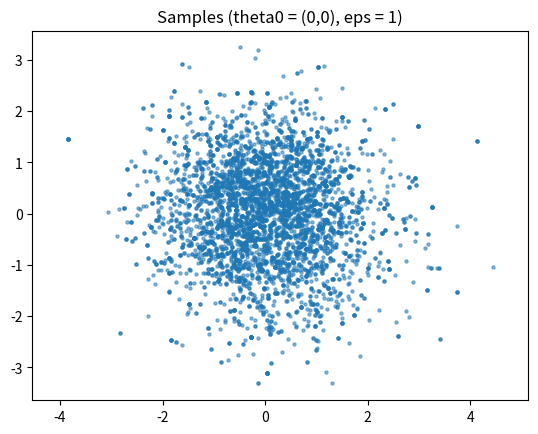
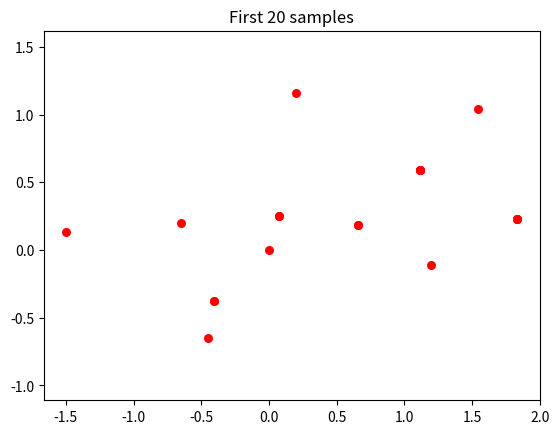
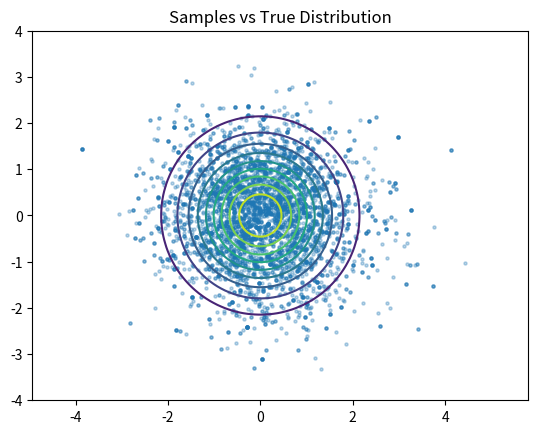
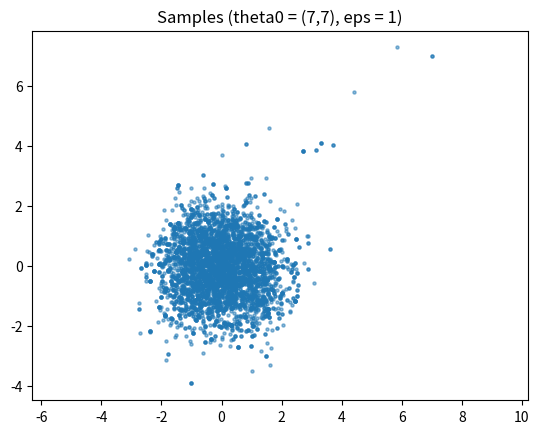
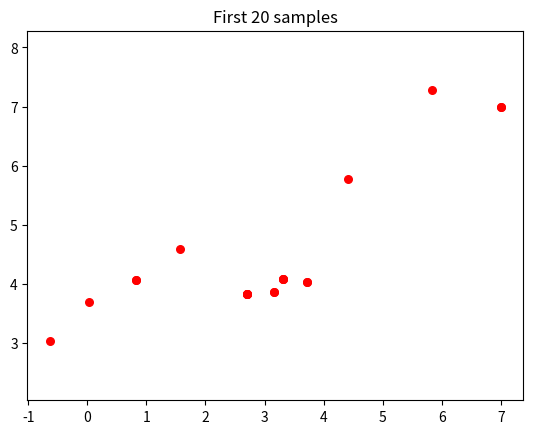
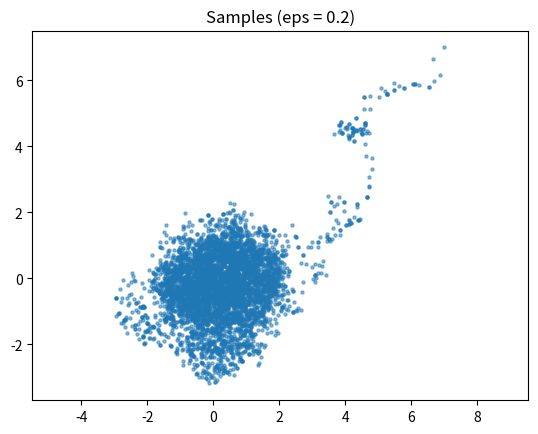
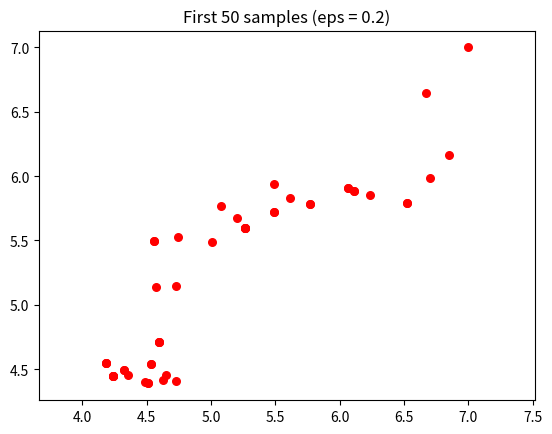
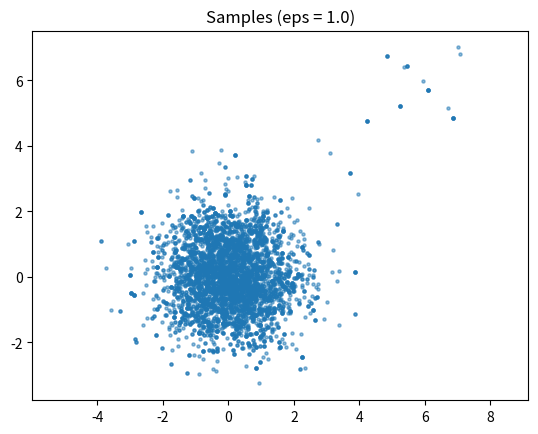
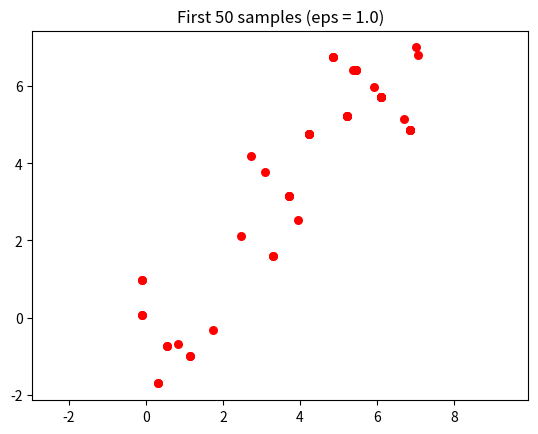
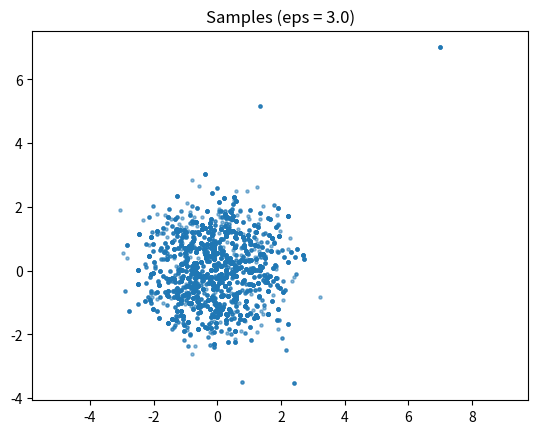
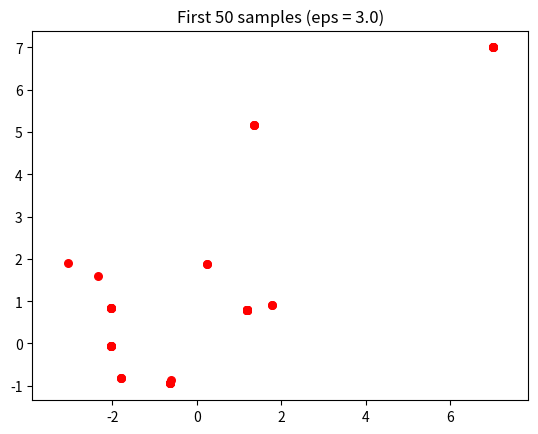

The script that saved these images, in order:
import numpy as np
import matplotlib.pyplot as plt

# Target density (unnormalized)
def p_star(x):
    return np.exp(-0.5 * np.dot(x, x))  # proportional to N(0, I2)

# Random-walk Metropolis sampler
def rw_metropolis(p_star, N, theta0, eps):
    theta = np.zeros((N, len(theta0)))
    theta[0] = theta0
    accept = 0

    for i in range(1, N):
        proposal = theta[i-1] + eps * np.random.randn(len(theta0))
        alpha = min(1.0, p_star(proposal) / p_star(theta[i-1]))

        if np.random.rand() < alpha:
            theta[i] = proposal
            accept += 1
        else:
            theta[i] = theta[i-1]

    return theta, accept / (N - 1)

# --------- (b) theta0 = (0,0), eps = 1 ----------
N = 5000
theta0 = np.array([0.0, 0.0])
eps = 1.0

samples, acc_rate = rw_metropolis(p_star, N, theta0, eps)
print("Acceptance rate:", acc_rate)

plt.figure()
plt.scatter(samples[:,0], samples[:,1], s=5, alpha=0.5)
plt.title("Samples (theta0 = (0,0), eps = 1)")
plt.axis("equal")
plt.show()

plt.figure()
plt.scatter(samples[:20,0], samples[:20,1], c="red", s=30)
plt.title("First 20 samples")
plt.axis("equal")
plt.show()

# Plot true distribution contours
x = np.linspace(-4, 4, 100)
y = np.linspace(-4, 4, 100)
X, Y = np.meshgrid(x, y)
Z = np.zeros_like(X)

for i in range(X.shape[0]):
    for j in range(X.shape[1]):
        Z[i, j] = p_star(np.array([X[i, j], Y[i, j]]))

plt.figure()
plt.contour(X, Y, Z, levels=10)
plt.scatter(samples[:,0], samples[:,1], s=5, alpha=0.3)
plt.title("Samples vs True Distribution")
plt.axis("equal")
plt.show()


# --------- (c) theta0 = (7,7), eps = 1 ----------
theta0_far = np.array([7.0, 7.0])
samples_far, acc_rate_far = rw_metropolis(p_star, N, theta0_far, eps)
print("Acceptance rate (far start):", acc_rate_far)

plt.figure()
plt.scatter(samples_far[:,0], samples_far[:,1], s=5, alpha=0.5)
plt.title("Samples (theta0 = (7,7), eps = 1)")
plt.axis("equal")
plt.show()

plt.figure()
plt.scatter(samples_far[:20,0], samples_far[:20,1], c="red", s=30)
plt.title("First 20 samples")
plt.axis("equal")
plt.show()


# --------- (d) effect of eps ----------
eps_values = [0.2, 1.0, 3.0]

for eps in eps_values:
    samples_eps, acc = rw_metropolis(p_star, N, theta0_far, eps)
    print(f"eps = {eps}, acceptance rate = {acc:.3f}")

    plt.figure()
    plt.scatter(samples_eps[:,0], samples_eps[:,1], s=5, alpha=0.5)
    plt.title(f"Samples (eps = {eps})")
    plt.axis("equal")
    plt.show()

    plt.figure()
    plt.scatter(samples_eps[:50,0], samples_eps[:50,1], c="red", s=30)
    plt.title(f"First 50 samples (eps = {eps})")
    plt.axis("equal")
    plt.show()